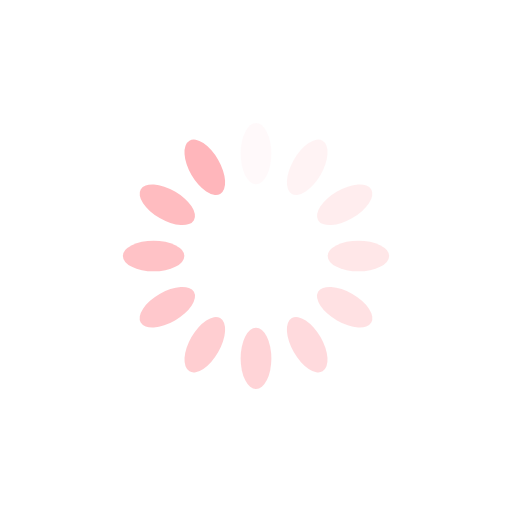
t = 0.00 s
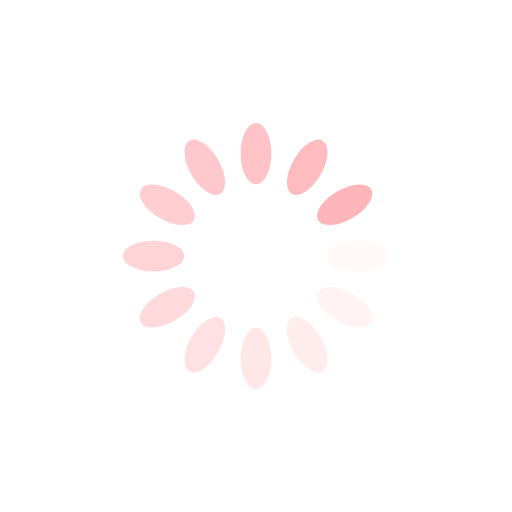
t = 0.25 s
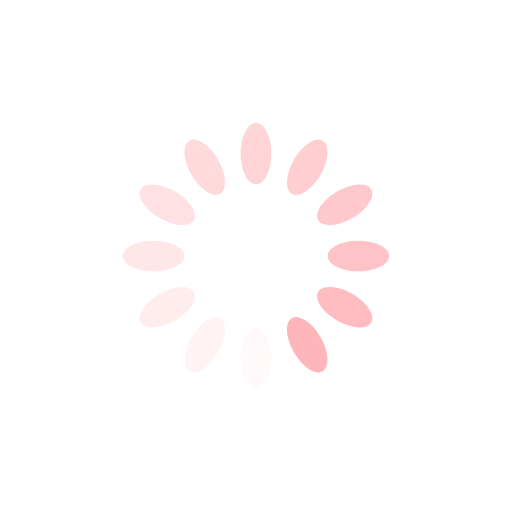
t = 0.50 s
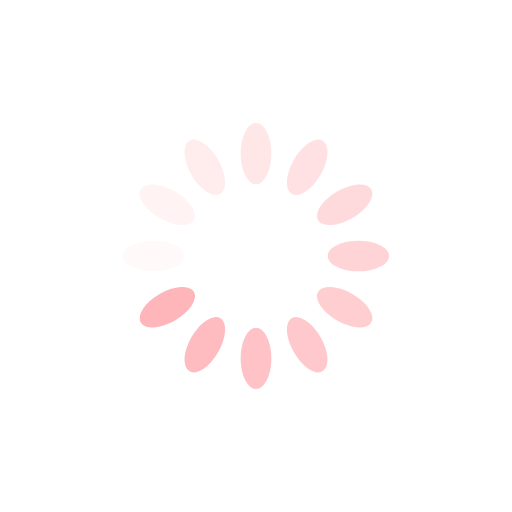
t = 0.75 s

The animated SVG that drew these frames (rendered in a browser with its animation timeline set to each time). Animation: 12 SMIL elements (animate=12); one cycle of 1.00 s, repeats indefinitely.

<?xml version="1.0" encoding="utf-8"?>
<svg xmlns="http://www.w3.org/2000/svg" xmlns:xlink="http://www.w3.org/1999/xlink" style="margin: auto; background: none; display: block; shape-rendering: auto;" width="200px" height="200px" viewBox="0 0 100 100" preserveAspectRatio="xMidYMid">
<g transform="rotate(0 50 50)">
  <rect x="47" y="24" rx="3" ry="6" width="6" height="12" fill="#ffb6bb">
    <animate attributeName="opacity" values="1;0" keyTimes="0;1" dur="1s" begin="-0.9166666666666666s" repeatCount="indefinite"></animate>
  </rect>
</g><g transform="rotate(30 50 50)">
  <rect x="47" y="24" rx="3" ry="6" width="6" height="12" fill="#ffb6bb">
    <animate attributeName="opacity" values="1;0" keyTimes="0;1" dur="1s" begin="-0.8333333333333334s" repeatCount="indefinite"></animate>
  </rect>
</g><g transform="rotate(60 50 50)">
  <rect x="47" y="24" rx="3" ry="6" width="6" height="12" fill="#ffb6bb">
    <animate attributeName="opacity" values="1;0" keyTimes="0;1" dur="1s" begin="-0.75s" repeatCount="indefinite"></animate>
  </rect>
</g><g transform="rotate(90 50 50)">
  <rect x="47" y="24" rx="3" ry="6" width="6" height="12" fill="#ffb6bb">
    <animate attributeName="opacity" values="1;0" keyTimes="0;1" dur="1s" begin="-0.6666666666666666s" repeatCount="indefinite"></animate>
  </rect>
</g><g transform="rotate(120 50 50)">
  <rect x="47" y="24" rx="3" ry="6" width="6" height="12" fill="#ffb6bb">
    <animate attributeName="opacity" values="1;0" keyTimes="0;1" dur="1s" begin="-0.5833333333333334s" repeatCount="indefinite"></animate>
  </rect>
</g><g transform="rotate(150 50 50)">
  <rect x="47" y="24" rx="3" ry="6" width="6" height="12" fill="#ffb6bb">
    <animate attributeName="opacity" values="1;0" keyTimes="0;1" dur="1s" begin="-0.5s" repeatCount="indefinite"></animate>
  </rect>
</g><g transform="rotate(180 50 50)">
  <rect x="47" y="24" rx="3" ry="6" width="6" height="12" fill="#ffb6bb">
    <animate attributeName="opacity" values="1;0" keyTimes="0;1" dur="1s" begin="-0.4166666666666667s" repeatCount="indefinite"></animate>
  </rect>
</g><g transform="rotate(210 50 50)">
  <rect x="47" y="24" rx="3" ry="6" width="6" height="12" fill="#ffb6bb">
    <animate attributeName="opacity" values="1;0" keyTimes="0;1" dur="1s" begin="-0.3333333333333333s" repeatCount="indefinite"></animate>
  </rect>
</g><g transform="rotate(240 50 50)">
  <rect x="47" y="24" rx="3" ry="6" width="6" height="12" fill="#ffb6bb">
    <animate attributeName="opacity" values="1;0" keyTimes="0;1" dur="1s" begin="-0.25s" repeatCount="indefinite"></animate>
  </rect>
</g><g transform="rotate(270 50 50)">
  <rect x="47" y="24" rx="3" ry="6" width="6" height="12" fill="#ffb6bb">
    <animate attributeName="opacity" values="1;0" keyTimes="0;1" dur="1s" begin="-0.16666666666666666s" repeatCount="indefinite"></animate>
  </rect>
</g><g transform="rotate(300 50 50)">
  <rect x="47" y="24" rx="3" ry="6" width="6" height="12" fill="#ffb6bb">
    <animate attributeName="opacity" values="1;0" keyTimes="0;1" dur="1s" begin="-0.08333333333333333s" repeatCount="indefinite"></animate>
  </rect>
</g><g transform="rotate(330 50 50)">
  <rect x="47" y="24" rx="3" ry="6" width="6" height="12" fill="#ffb6bb">
    <animate attributeName="opacity" values="1;0" keyTimes="0;1" dur="1s" begin="0s" repeatCount="indefinite"></animate>
  </rect>
</g>
<!-- [ldio] generated by https://loading.io/ --></svg>
